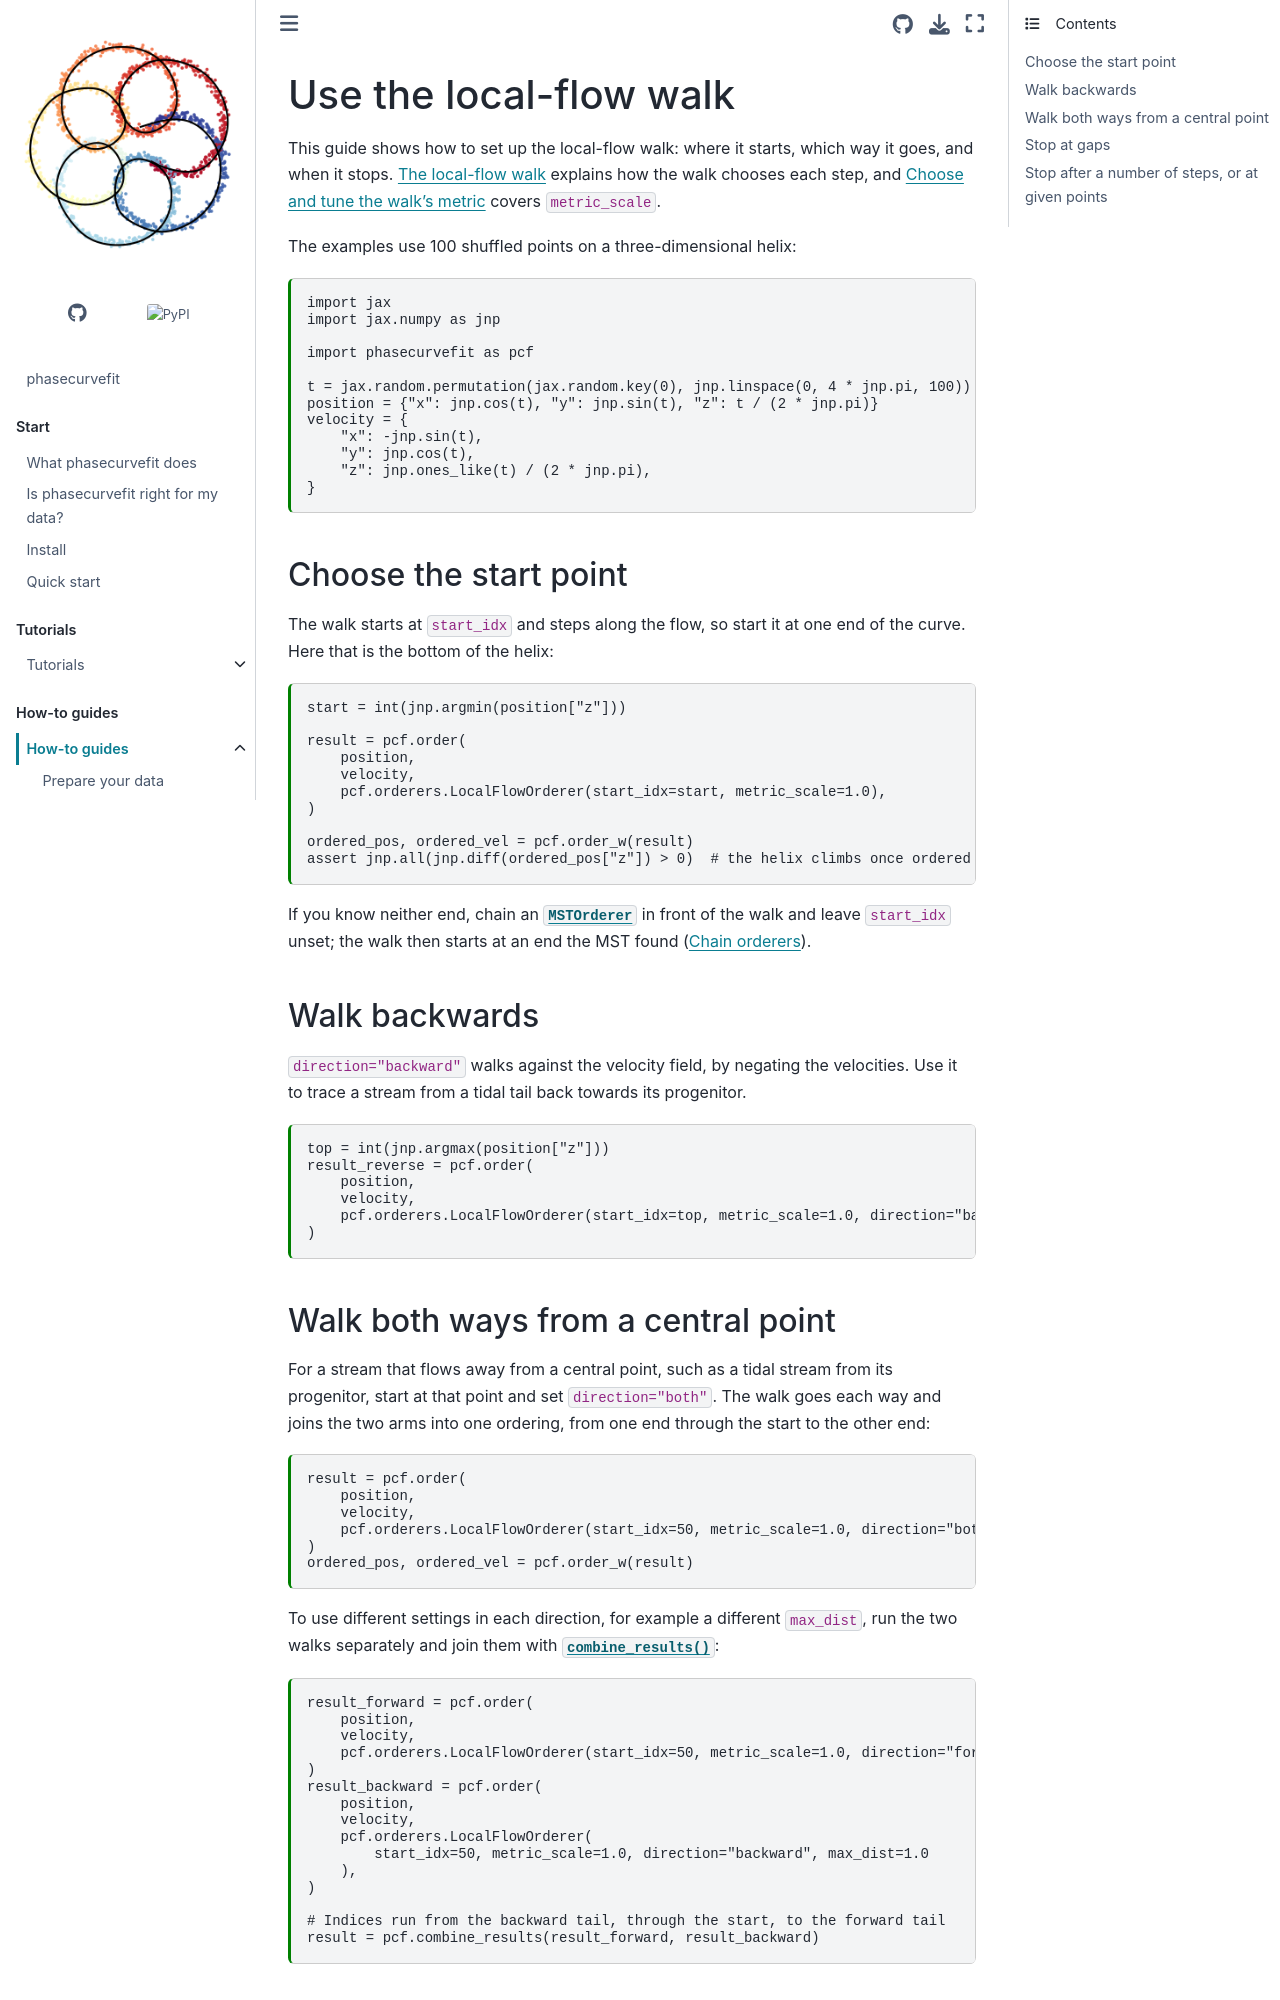

repository: GalacticDynamics/phasecurvefit · page: latest/how-to/local-flow-walk.html · generator: sphinx

---
file_format: mystnb
kernelspec:
  name: python3
  display_name: Python 3
  language: python
---

# Use the local-flow walk

This guide shows how to set up the local-flow walk: where it starts, which way it
goes, and when it stops. [](../explanation/walk.md) explains how the walk chooses
each step, and [](tune-metric.md) covers `metric_scale`.

The examples use 100 shuffled points on a three-dimensional helix:

```{code-cell} python
import jax
import jax.numpy as jnp

import phasecurvefit as pcf

t = jax.random.permutation(jax.random.key(0), jnp.linspace(0, 4 * jnp.pi, 100))
position = {"x": jnp.cos(t), "y": jnp.sin(t), "z": t / (2 * jnp.pi)}
velocity = {
    "x": -jnp.sin(t),
    "y": jnp.cos(t),
    "z": jnp.ones_like(t) / (2 * jnp.pi),
}
```

## Choose the start point

The walk starts at `start_idx` and steps along the flow, so start it at one end of
the curve. Here that is the bottom of the helix:

```{code-cell} python
start = int(jnp.argmin(position["z"]))

result = pcf.order(
    position,
    velocity,
    pcf.orderers.LocalFlowOrderer(start_idx=start, metric_scale=1.0),
)

ordered_pos, ordered_vel = pcf.order_w(result)
assert jnp.all(jnp.diff(ordered_pos["z"]) > 0)  # the helix climbs once ordered
```

If you know neither end, chain an {class}`~phasecurvefit.orderers.MSTOrderer` in
front of the walk and leave `start_idx` unset; the walk then starts at an end the
MST found ([](chain-orderers.md)).

## Walk backwards

`direction="backward"` walks against the velocity field, by negating the velocities.
Use it to trace a stream from a tidal tail back towards its progenitor.

```{code-cell} python
top = int(jnp.argmax(position["z"]))
result_reverse = pcf.order(
    position,
    velocity,
    pcf.orderers.LocalFlowOrderer(start_idx=top, metric_scale=1.0, direction="backward"),
)
```
